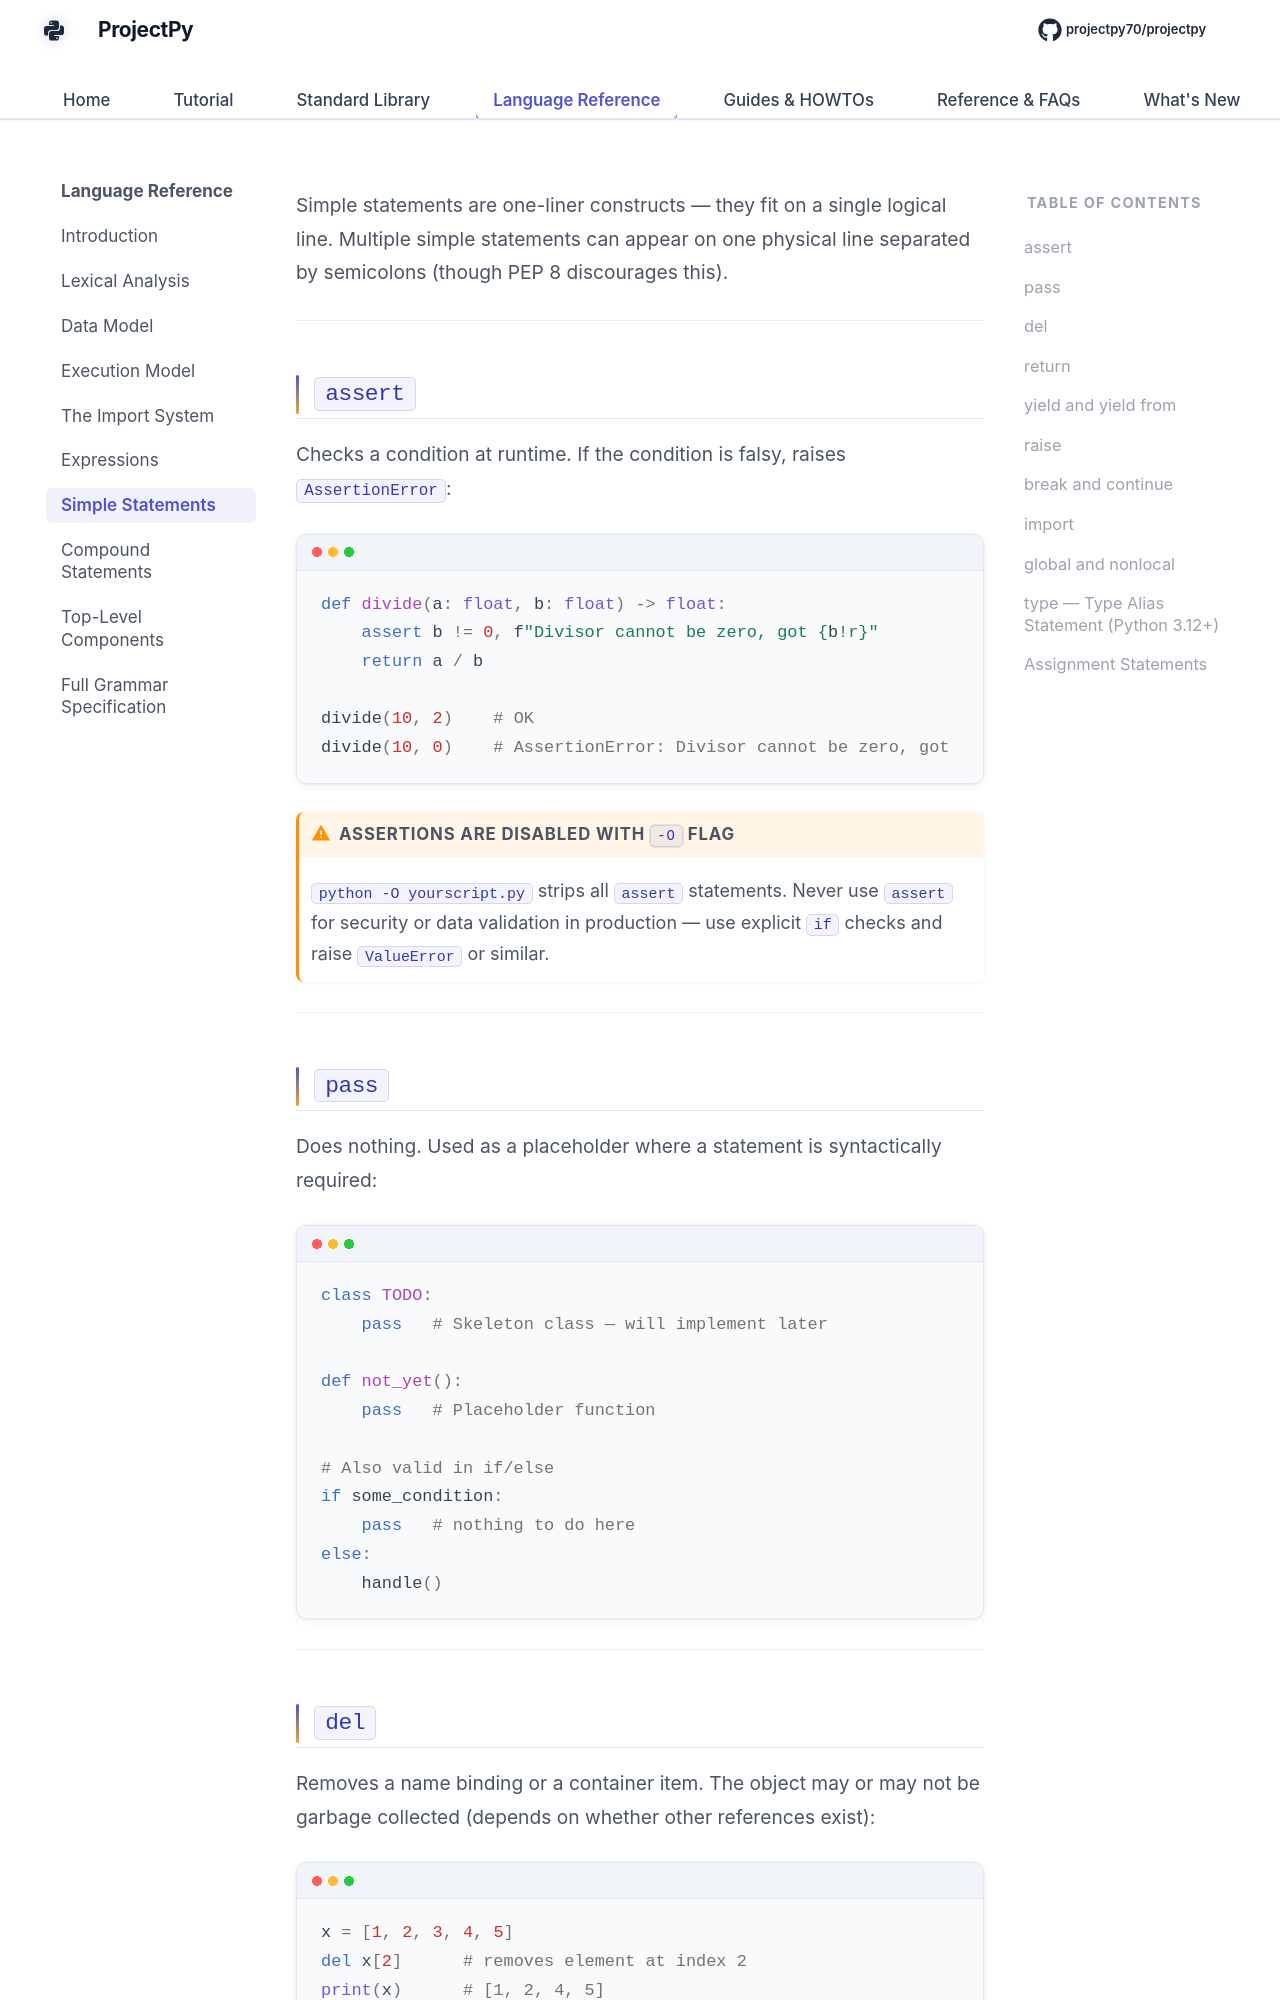

repository: Sdas2003810/projectpy · page: language-reference/statements/index.html · generator: mkdocs

# Simple Statements

Simple statements are one-liner constructs — they fit on a single logical line. Multiple simple statements can appear on one physical line separated by semicolons (though PEP 8 discourages this).

---

## `assert`

Checks a condition at runtime. If the condition is falsy, raises `AssertionError`:

```python
def divide(a: float, b: float) -> float:
    assert b != 0, f"Divisor cannot be zero, got {b!r}"
    return a / b

divide(10, 2)    # OK
divide(10, 0)    # AssertionError: Divisor cannot be zero, got 0
```

!!! warning "Assertions are disabled with `-O` flag"
    `python -O yourscript.py` strips all `assert` statements. Never use `assert` for security or data validation in production — use explicit `if` checks and raise `ValueError` or similar.

---

## `pass`

Does nothing. Used as a placeholder where a statement is syntactically required:

```python
class TODO:
    pass   # Skeleton class — will implement later

def not_yet():
    pass   # Placeholder function

# Also valid in if/else
if some_condition:
    pass   # nothing to do here
else:
    handle()
```

---
